2-way image classification set "real" from GitHub (Ashmit-S/ML_Projects); label vocabulary: helmet, no helmet.

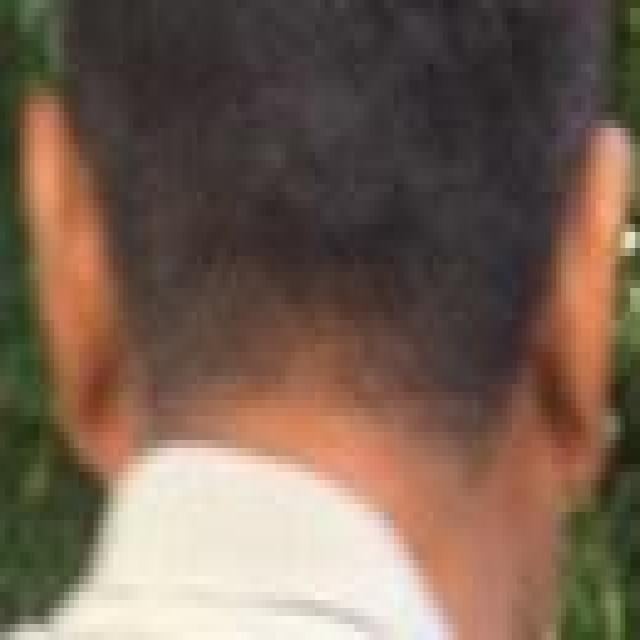
Label: no helmet

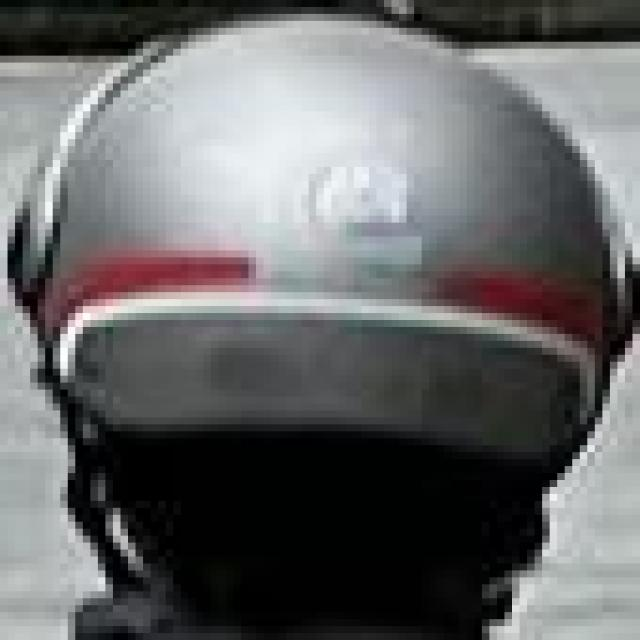
Label: helmet

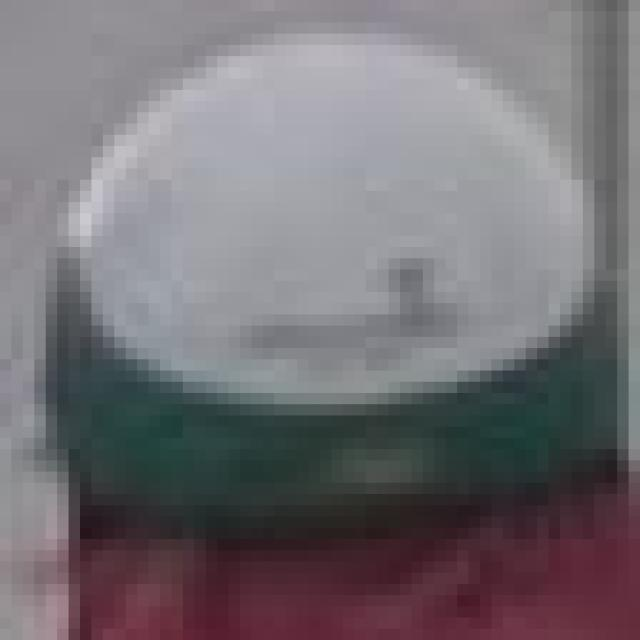
Label: helmet

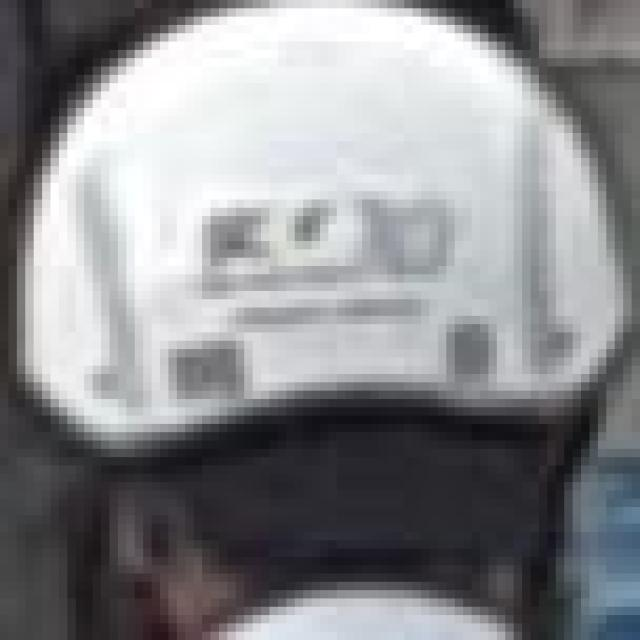
Label: helmet

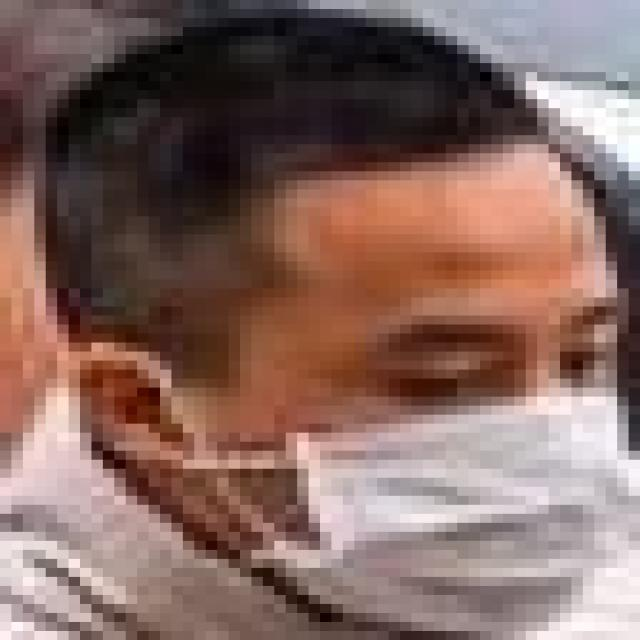
Label: no helmet

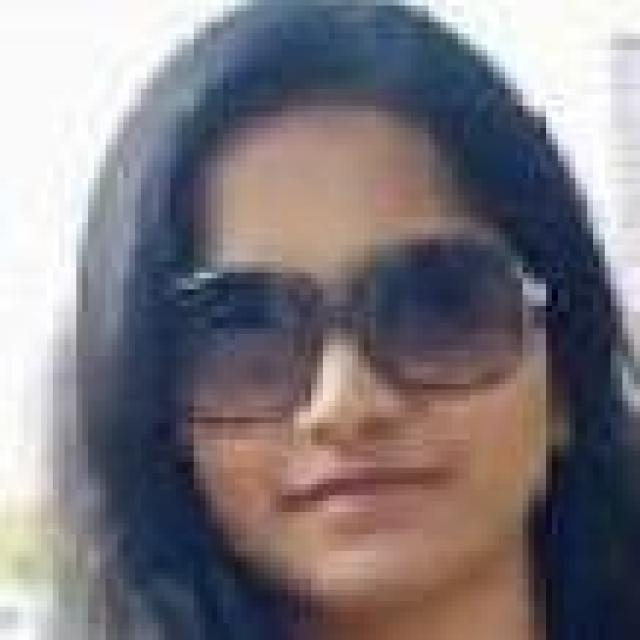
Label: no helmet
